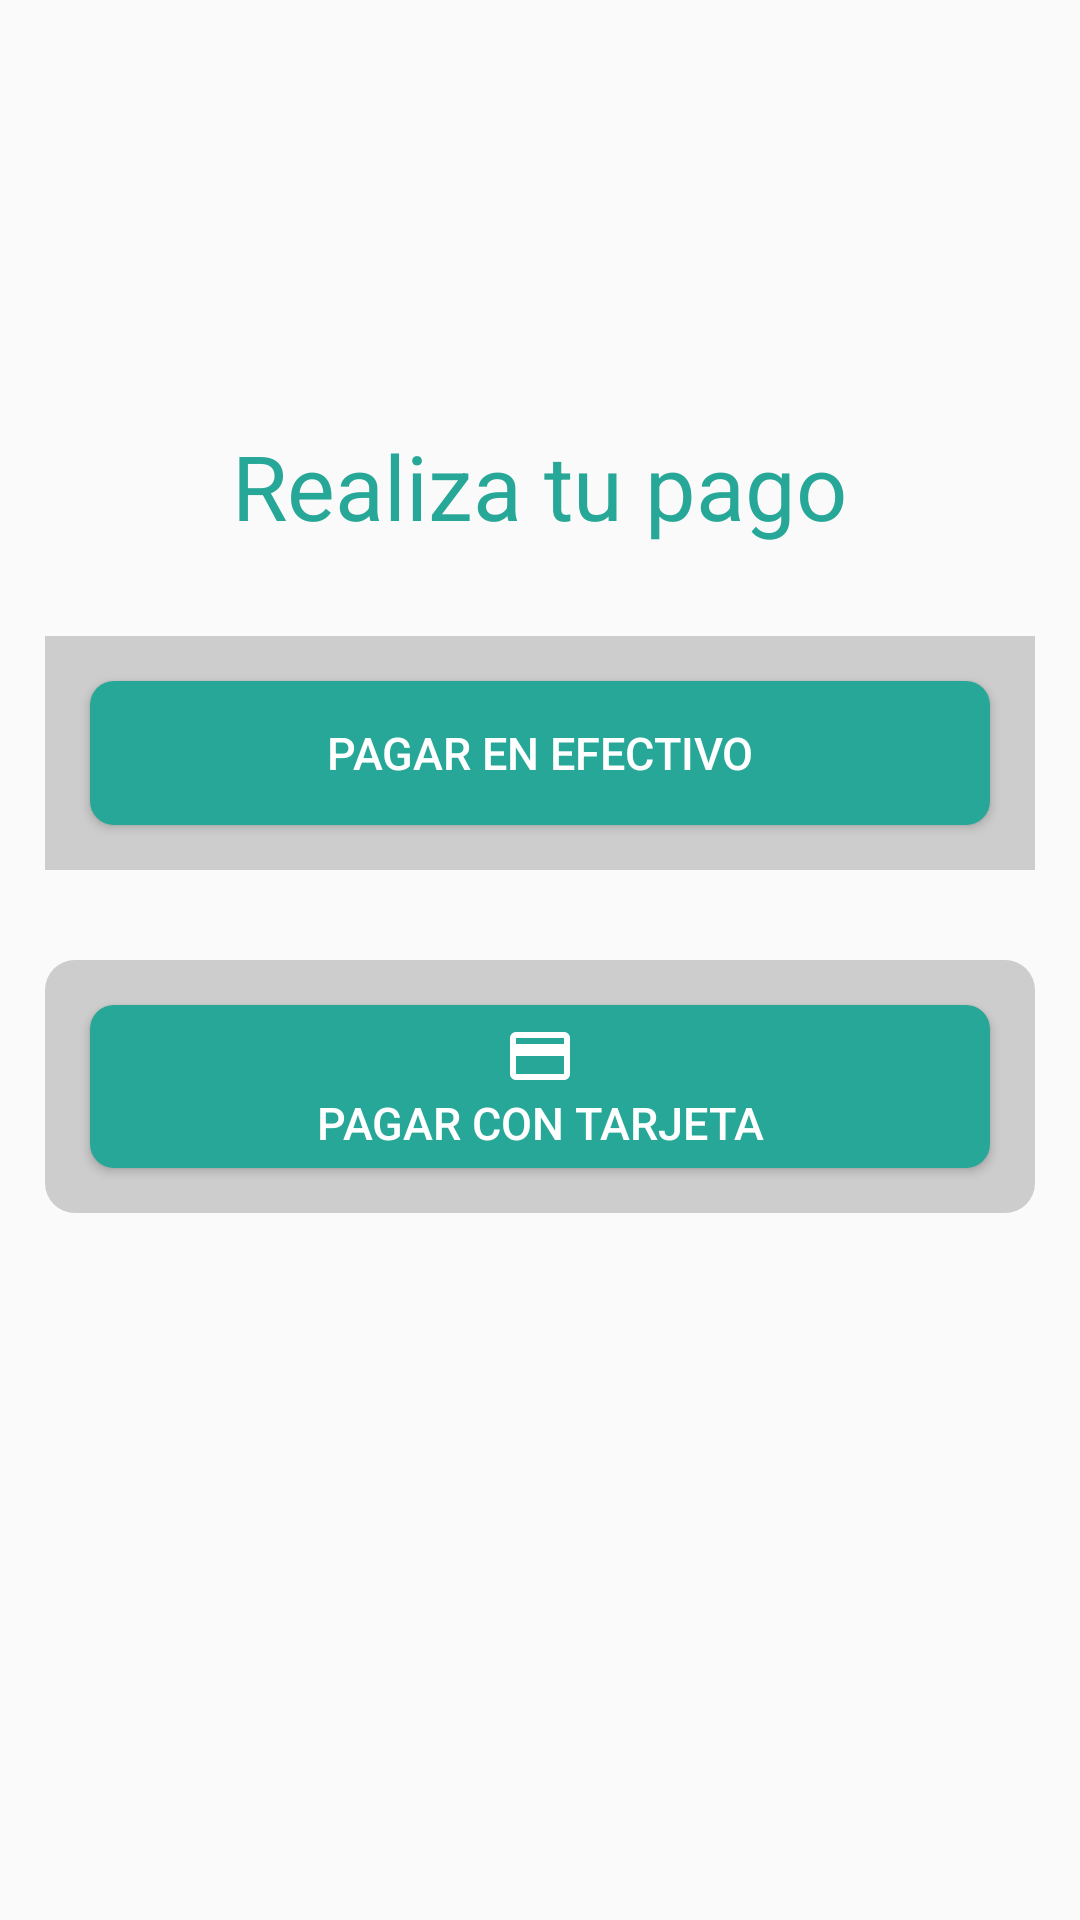

The Android layout XML behind this screen, and the referenced resources:
<!-- AndroidManifest.xml: application theme AppTheme -->
<!-- res/layout/activity_pagos.xml -->
<?xml version="1.0" encoding="utf-8"?>
<LinearLayout xmlns:android="http://schemas.android.com/apk/res/android"
    xmlns:app="http://schemas.android.com/apk/res-auto"
    xmlns:tools="http://schemas.android.com/tools"
    android:layout_width="match_parent"
    android:layout_height="match_parent"
    android:orientation="vertical"
    android:gravity="center"
    tools:context=".Screens.ActivityPagos">

    <TextView
        android:id="@+id/header_pagos"
        android:layout_width="wrap_content"
        android:layout_height="wrap_content"
        android:text="@string/realiza_tu_pago"
        android:layout_marginTop="-60dp"
        android:textSize="30sp"
        android:textColor="@color/color_new"
        />


    <LinearLayout
        android:id="@+id/layout_container"
        android:layout_width="match_parent"
        android:layout_height="wrap_content"
        android:background="@color/darkGrayligth"
        android:layout_marginTop="30dp"
        android:layout_marginEnd="15dp"
        android:layout_marginStart="15dp"
        android:layout_marginBottom="15dp"
        android:orientation="vertical"
        >
        <Button
            android:id="@+id/btn_efectivo"
            android:layout_width="match_parent"
            android:layout_height="wrap_content"
            android:layout_margin="15dp"
            android:background="@drawable/desing_button_all"
            android:textColor="@color/white"
            android:textSize="15sp"
            android:text="@string/pagar_en_efectivo"
            />

    </LinearLayout>
    <LinearLayout
        android:layout_width="match_parent"
        android:layout_height="wrap_content"
        android:layout_margin="15dp"
        android:orientation="vertical"
        android:backgroundTint="@color/darkGrayligth"
        android:background="@drawable/desing_layout_2"
        >
        <Button
            android:id="@+id/btn_tarjeta"
            android:layout_width="match_parent"
            android:layout_height="wrap_content"
            android:layout_margin="15dp"
            android:paddingTop="5dp"
            android:paddingBottom="5dp"
            android:drawableTop="@drawable/icon_credit_card"
            android:background="@drawable/desing_button_all"
            android:textColor="@color/white"
            android:textSize="15sp"
            android:text="@string/pagar_tarjeta"
            />
        <androidx.constraintlayout.widget.ConstraintLayout
            android:id="@+id/layout_tarjeta_expadible"
            android:layout_width="match_parent"
            android:layout_height="wrap_content"
            android:background="@drawable/desing_layout_2"
            android:visibility="gone"
            tools:visibility="visible"
            android:orientation="vertical"
            >

            <EditText
                android:id="@+id/numero_tarjeta"
                android:layout_width="300dp"
                android:layout_height="50dp"
                android:layout_gravity="center_horizontal"
                android:layout_marginTop="16dp"
                android:background="@drawable/custom_form_card_credit"
                android:drawableStart="@drawable/custom_edit_text_number_focused"
                android:drawablePadding="12dp"
                android:ems="10"
                android:maxLength="16"
                android:hint="@string/numero_tajeta"
                android:inputType="number"
                android:paddingStart="12dp"
                android:paddingEnd="12dp"
                app:layout_constraintEnd_toEndOf="parent"
                app:layout_constraintStart_toStartOf="parent"
                app:layout_constraintTop_toTopOf="parent"
                tools:ignore="Autofill,LabelFor,RtlSymmetry" />

            <EditText
                android:id="@+id/edi_text_name"
                android:layout_width="300dp"
                android:layout_height="50dp"
                android:layout_gravity="center_horizontal"
                android:layout_marginTop="12dp"
                android:background="@drawable/custom_form_card_credit"
                android:drawableStart="@drawable/custom_edit_text_name_focused"
                android:drawablePadding="12dp"
                android:ems="10"
                android:hint="@string/nombre_de_tarjeta"
                android:inputType="text"
                android:maxLength="20"
                android:paddingStart="12dp"
                android:paddingEnd="12dp"
                app:layout_constraintEnd_toEndOf="parent"
                app:layout_constraintStart_toStartOf="parent"
                app:layout_constraintTop_toBottomOf="@+id/numero_tarjeta"
                tools:ignore="Autofill,LabelFor,RtlSymmetry" />

            <EditText
                android:id="@+id/editext_fecha"
                android:layout_width="130dp"
                android:layout_height="50dp"
                android:layout_gravity="start"
                android:layout_marginStart="40dp"
                android:layout_marginTop="12dp"
                android:layout_marginEnd="16dp"
                android:background="@drawable/custom_form_card_credit"
                android:ems="10"
                android:hint="@string/fecha_tarjeta"
                android:inputType="datetime"
                android:maxLength="4"
                android:textAlignment="center"
                app:layout_constraintEnd_toStartOf="@+id/editext_cvv"
                app:layout_constraintHorizontal_bias="0.0"
                app:layout_constraintStart_toStartOf="parent"
                app:layout_constraintTop_toBottomOf="@+id/edi_text_name"
                tools:ignore="Autofill,LabelFor,RtlCompat" />

            <EditText
                android:id="@+id/editext_cvv"
                android:layout_width="130dp"
                android:layout_height="50dp"
                android:layout_marginTop="12dp"
                android:layout_marginEnd="24dp"
                android:background="@drawable/custom_form_card_credit"
                android:ems="10"
                android:hint="@string/cvv"
                android:inputType="number"
                android:maxLength="3"
                android:textAlignment="center"
                app:layout_constraintEnd_toEndOf="parent"
                app:layout_constraintTop_toBottomOf="@+id/edi_text_name"
                tools:ignore="Autofill,LabelFor,MissingConstraints,RtlCompat" />

            <Button
                android:id="@+id/button_realizar_pago"
                android:layout_width="match_parent"
                android:layout_height="wrap_content"
                android:layout_margin="15dp"
                android:background="@drawable/desing_button_all"
                android:drawableTop="@drawable/icon_money"
                android:paddingTop="5dp"
                android:paddingBottom="5dp"
                android:text="@string/realizar_pago"
                android:textColor="@color/white"
                android:textSize="15sp"
                app:layout_constraintBottom_toBottomOf="parent"
                app:layout_constraintEnd_toEndOf="parent"
                app:layout_constraintStart_toStartOf="parent"
                app:layout_constraintTop_toBottomOf="@+id/editext_fecha" />

        </androidx.constraintlayout.widget.ConstraintLayout>
    </LinearLayout>



</LinearLayout>
<!-- resources referenced by this layout -->
<resources>
  <color name="color_new">#27A797</color>
  <color name="darkGrayligth">#CDCDCD</color>
  <color name="white">#FFF</color>
  <!-- drawable custom_edit_text_name_focused (drawable-v24) -->
  <?xml version="1.0" encoding="utf-8"?>
  <selector
      xmlns:android="http://schemas.android.com/apk/res/android">
  
      <item android:state_focused="true"
          android:drawable="@drawable/person_focused"/>
      <item android:state_focused="false"
          android:drawable="@drawable/person_ligth"/>
  </selector>
  <!-- drawable custom_edit_text_number_focused (drawable) -->
  <?xml version="1.0" encoding="utf-8"?>
  <selector xmlns:android="http://schemas.android.com/apk/res/android">
  
      <item android:state_focused="true"
          android:drawable="@drawable/credit_card_focused"/>
      <item android:state_focused="false"
          android:drawable="@drawable/credit_card_ligth"/>
  </selector>
  <!-- drawable desing_button_all (drawable) -->
  <?xml version="1.0" encoding="utf-8"?>
  <shape xmlns:android="http://schemas.android.com/apk/res/android">
      <solid android:color="@color/color_new"/>
      <corners android:radius="8dp"/>
  </shape>
  <!-- drawable desing_layout_2 (drawable-v24) -->
  <?xml version="1.0" encoding="utf-8"?>
  <shape
      xmlns:android="http://schemas.android.com/apk/res/android"
      android:shape="rectangle">
  
      
      <solid
          android:color="@color/white" >
      </solid>
  
      
      
  
      
      
  
      
      <corners
          android:radius="10dp"   >
      </corners>
  
  </shape>
  <string name="cvv">CVV</string>
  <string name="fecha_tarjeta">Fecha</string>
  <string name="nombre_de_tarjeta">Nombre</string>
  <string name="numero_tajeta">0000–0000-0000-0000</string>
  <string name="pagar_en_efectivo">Pagar en efectivo</string>
  <string name="pagar_tarjeta">Pagar con Tarjeta</string>
  <string name="realiza_tu_pago">Realiza tu pago</string>
  <string name="realizar_pago">Realizar pago</string>
  <style name="AppTheme" parent="Theme.AppCompat.Light.DarkActionBar">
          
          <item name="colorPrimary">@color/colorPrimary</item>
          <item name="colorPrimaryDark">@color/colorPrimaryDark</item>
          <item name="colorAccent">@color/colorAccent</item>
      </style>
  <!-- drawable person_focused (drawable) -->
  <?xml version="1.0" encoding="utf-8"?>
  <vector xmlns:android="http://schemas.android.com/apk/res/android"
      android:width="24dp"
      android:height="24dp"
      android:tint="#1B8FC1"
      android:viewportWidth="24"
      android:viewportHeight="24">
      <path
          android:fillColor="@android:color/white"
          android:pathData="M12,12c2.21,0 4,-1.79 4,-4s-1.79,-4 -4,-4 -4,1.79 -4,4 1.79,4 4,4zM12,14c-2.67,0 -8,1.34 -8,4v2h16v-2c0,-2.66 -5.33,-4 -8,-4z" />
  </vector>
  <!-- drawable person_ligth (drawable-v24) -->
  <?xml version="1.0" encoding="utf-8"?>
  <vector xmlns:android="http://schemas.android.com/apk/res/android"
      android:width="24dp"
      android:height="24dp"
      android:tint="@color/darkGray"
      android:viewportWidth="24"
      android:viewportHeight="24">
      <path
          android:fillColor="@android:color/white"
          android:pathData="M12,12c2.21,0 4,-1.79 4,-4s-1.79,-4 -4,-4 -4,1.79 -4,4 1.79,4 4,4zM12,14c-2.67,0 -8,1.34 -8,4v2h16v-2c0,-2.66 -5.33,-4 -8,-4z" />
  </vector>
  <color name="tabmenu">#1B8FC1</color>
  <color name="colorPrimary">#6200EE</color>
  <color name="colorPrimaryDark">#3700B3</color>
  <color name="colorAccent">#03DAC5</color>
  <color name="darkGray">#a9a9a9</color>
</resources>
